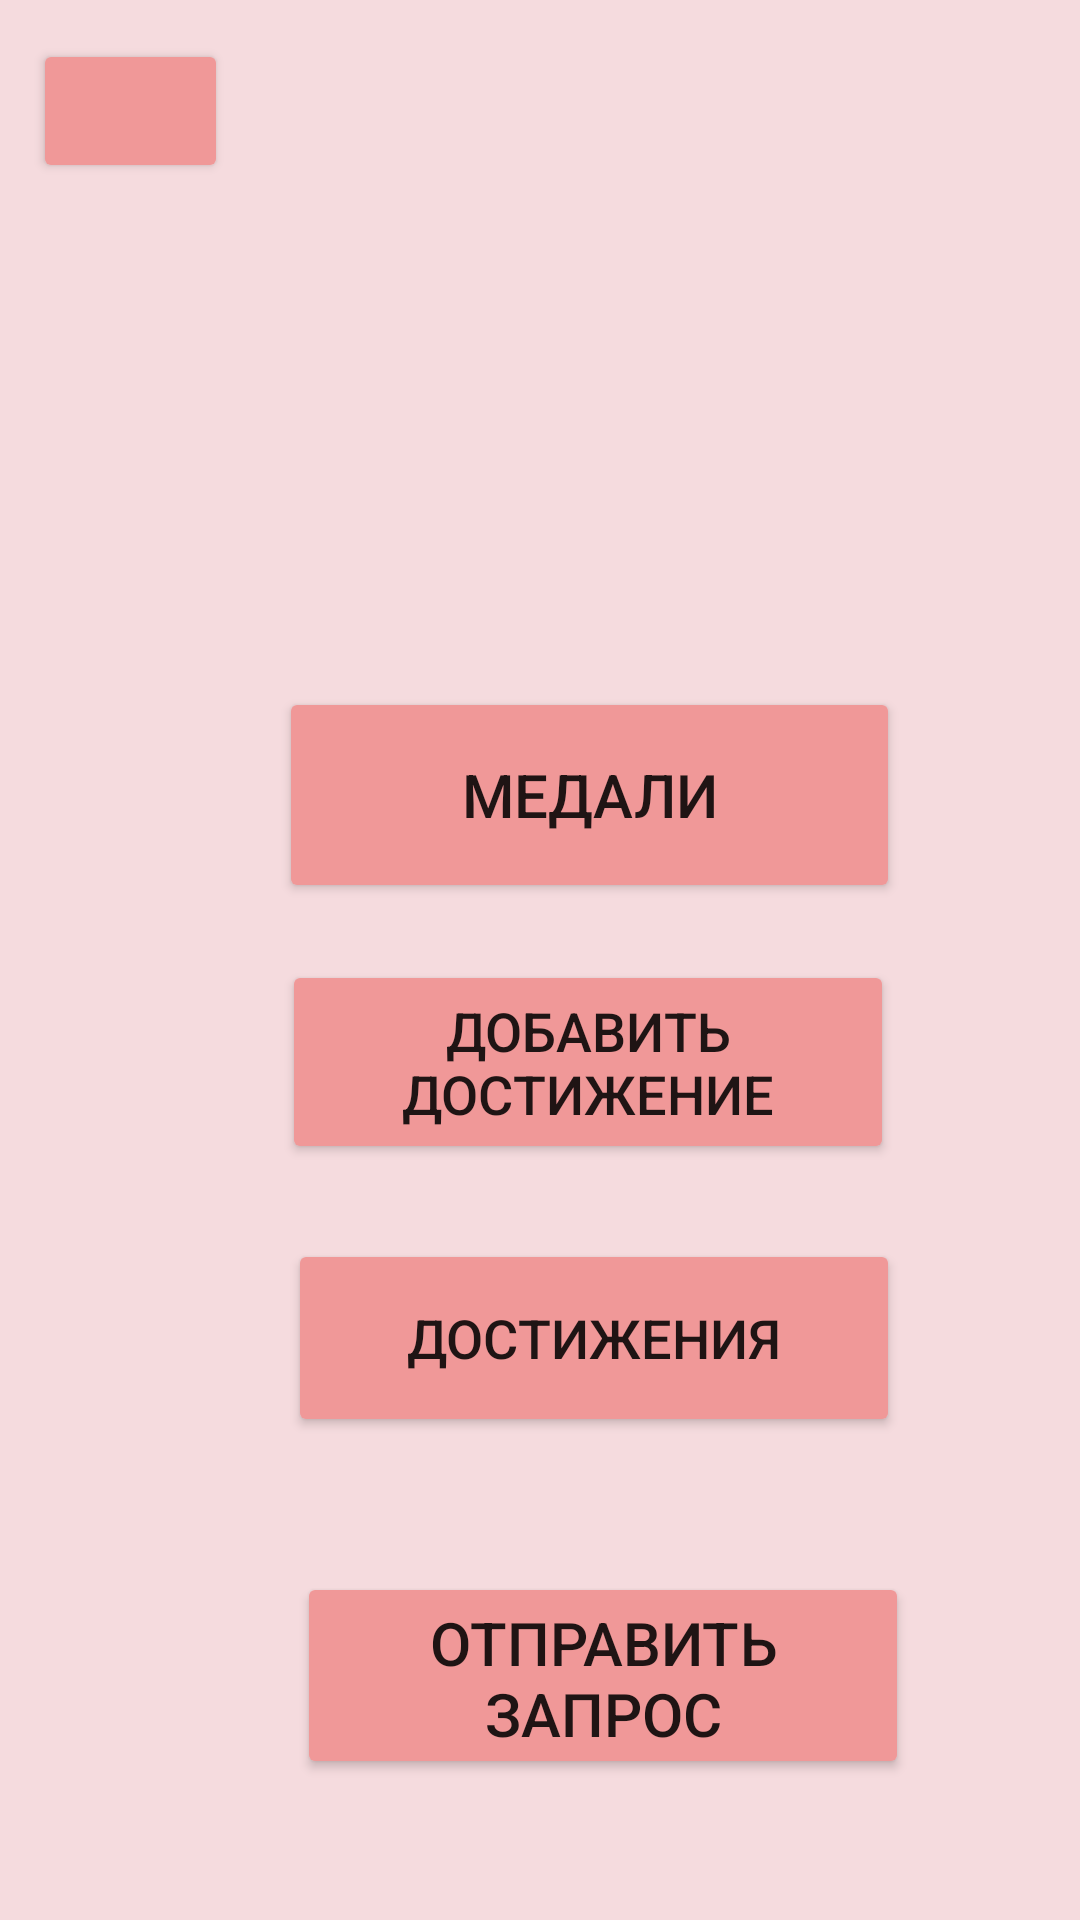

Write the Android layout XML for this screen, with the resource values it uses.
<!-- AndroidManifest.xml: application theme Theme.AchievementRoom -->
<!-- res/layout/activity_menu.xml -->
<?xml version="1.0" encoding="utf-8"?>
<AbsoluteLayout xmlns:android="http://schemas.android.com/apk/res/android"
    xmlns:app="http://schemas.android.com/apk/res-auto"
    xmlns:tools="http://schemas.android.com/tools"
    android:layout_width="match_parent"
    android:layout_height="match_parent"
    android:background="@color/background_app"
    tools:context=".MenuActivity">

    <Button
        android:id="@+id/button_inf"
        android:layout_width="65dp"
        android:layout_height="wrap_content"
        android:layout_x="11dp"
        android:layout_y="13dp"
        android:backgroundTint="@color/btn_color"
        android:onClick="information"
        app:icon="@android:drawable/ic_dialog_info"
        tools:layout_editor_absoluteX="16dp"
        tools:layout_editor_absoluteY="16dp" />

    <EditText
        android:id="@+id/text2"
        android:layout_width="206dp"
        android:layout_height="75dp"
        android:layout_x="11dp"
        android:layout_y="80dp"
        android:background="@android:color/transparent"
        android:text=""
        android:textColor="@color/main_text"
        android:textSize="20sp"
        tools:layout_editor_absoluteX="16dp"
        tools:layout_editor_absoluteY="76dp" />

    <Button
        android:id="@+id/btn_ivents"
        android:layout_width="204dp"
        android:layout_height="66dp"
        android:layout_x="96dp"
        android:layout_y="413dp"
        android:backgroundTint="@color/btn_color"
        android:onClick="AllAchievements"
        android:text="Достижения"
        android:textSize="18sp"
        tools:layout_editor_absoluteX="131dp"
        tools:layout_editor_absoluteY="389dp" />

    <Button
        android:id="@+id/btn_garderob"
        android:layout_width="207dp"
        android:layout_height="72dp"
        android:layout_x="93dp"
        android:layout_y="229dp"
        android:backgroundTint="@color/btn_color"
        android:onClick="startChoices"
        android:text="Медали"
        android:textSize="20sp"
        tools:layout_editor_absoluteX="131dp"
        tools:layout_editor_absoluteY="293dp" />

    <Button
        android:id="@+id/btn_tags"
        android:layout_width="204dp"
        android:layout_height="68dp"
        android:layout_x="94dp"
        android:layout_y="320dp"
        android:backgroundTint="@color/btn_color"
        android:onClick="startAchievements"
        android:text="Добавить достижение"
        android:textSize="18sp"
        tools:layout_editor_absoluteX="131dp"
        tools:layout_editor_absoluteY="475dp" />

    <Button
        android:id="@+id/btn_zapros"
        android:layout_width="204dp"
        android:layout_height="69dp"
        android:layout_x="99dp"
        android:layout_y="524dp"
        android:backgroundTint="@color/btn_color"
        android:onClick="Request"
        android:text="Отправить запрос"
        android:textSize="20sp"
        tools:layout_editor_absoluteX="131dp"
        tools:layout_editor_absoluteY="389dp" />

</AbsoluteLayout>
<!-- resources referenced by this layout -->
<resources>
  <color name="background_app">#F5DBDE</color>
  <color name="btn_color">#F09898</color>
  <color name="main_text">#483F9D</color>
  <style name="Theme.AchievementRoom" parent="Theme.MaterialComponents.DayNight.DarkActionBar">
          
          <item name="colorPrimary">@color/purple_500</item>
          <item name="colorPrimaryVariant">@color/purple_700</item>
          <item name="colorOnPrimary">@color/white</item>
          
          <item name="colorSecondary">@color/teal_200</item>
          <item name="colorSecondaryVariant">@color/teal_700</item>
          <item name="colorOnSecondary">@color/black</item>
          
          <item name="android:statusBarColor">?attr/colorPrimaryVariant</item>
          
      </style>
  <color name="purple_500">#FF6200EE</color>
  <color name="purple_700">#FF3700B3</color>
  <color name="white">#FFFFFFFF</color>
  <color name="teal_200">#FF03DAC5</color>
  <color name="teal_700">#FF018786</color>
  <color name="black">#FF000000</color>
</resources>
